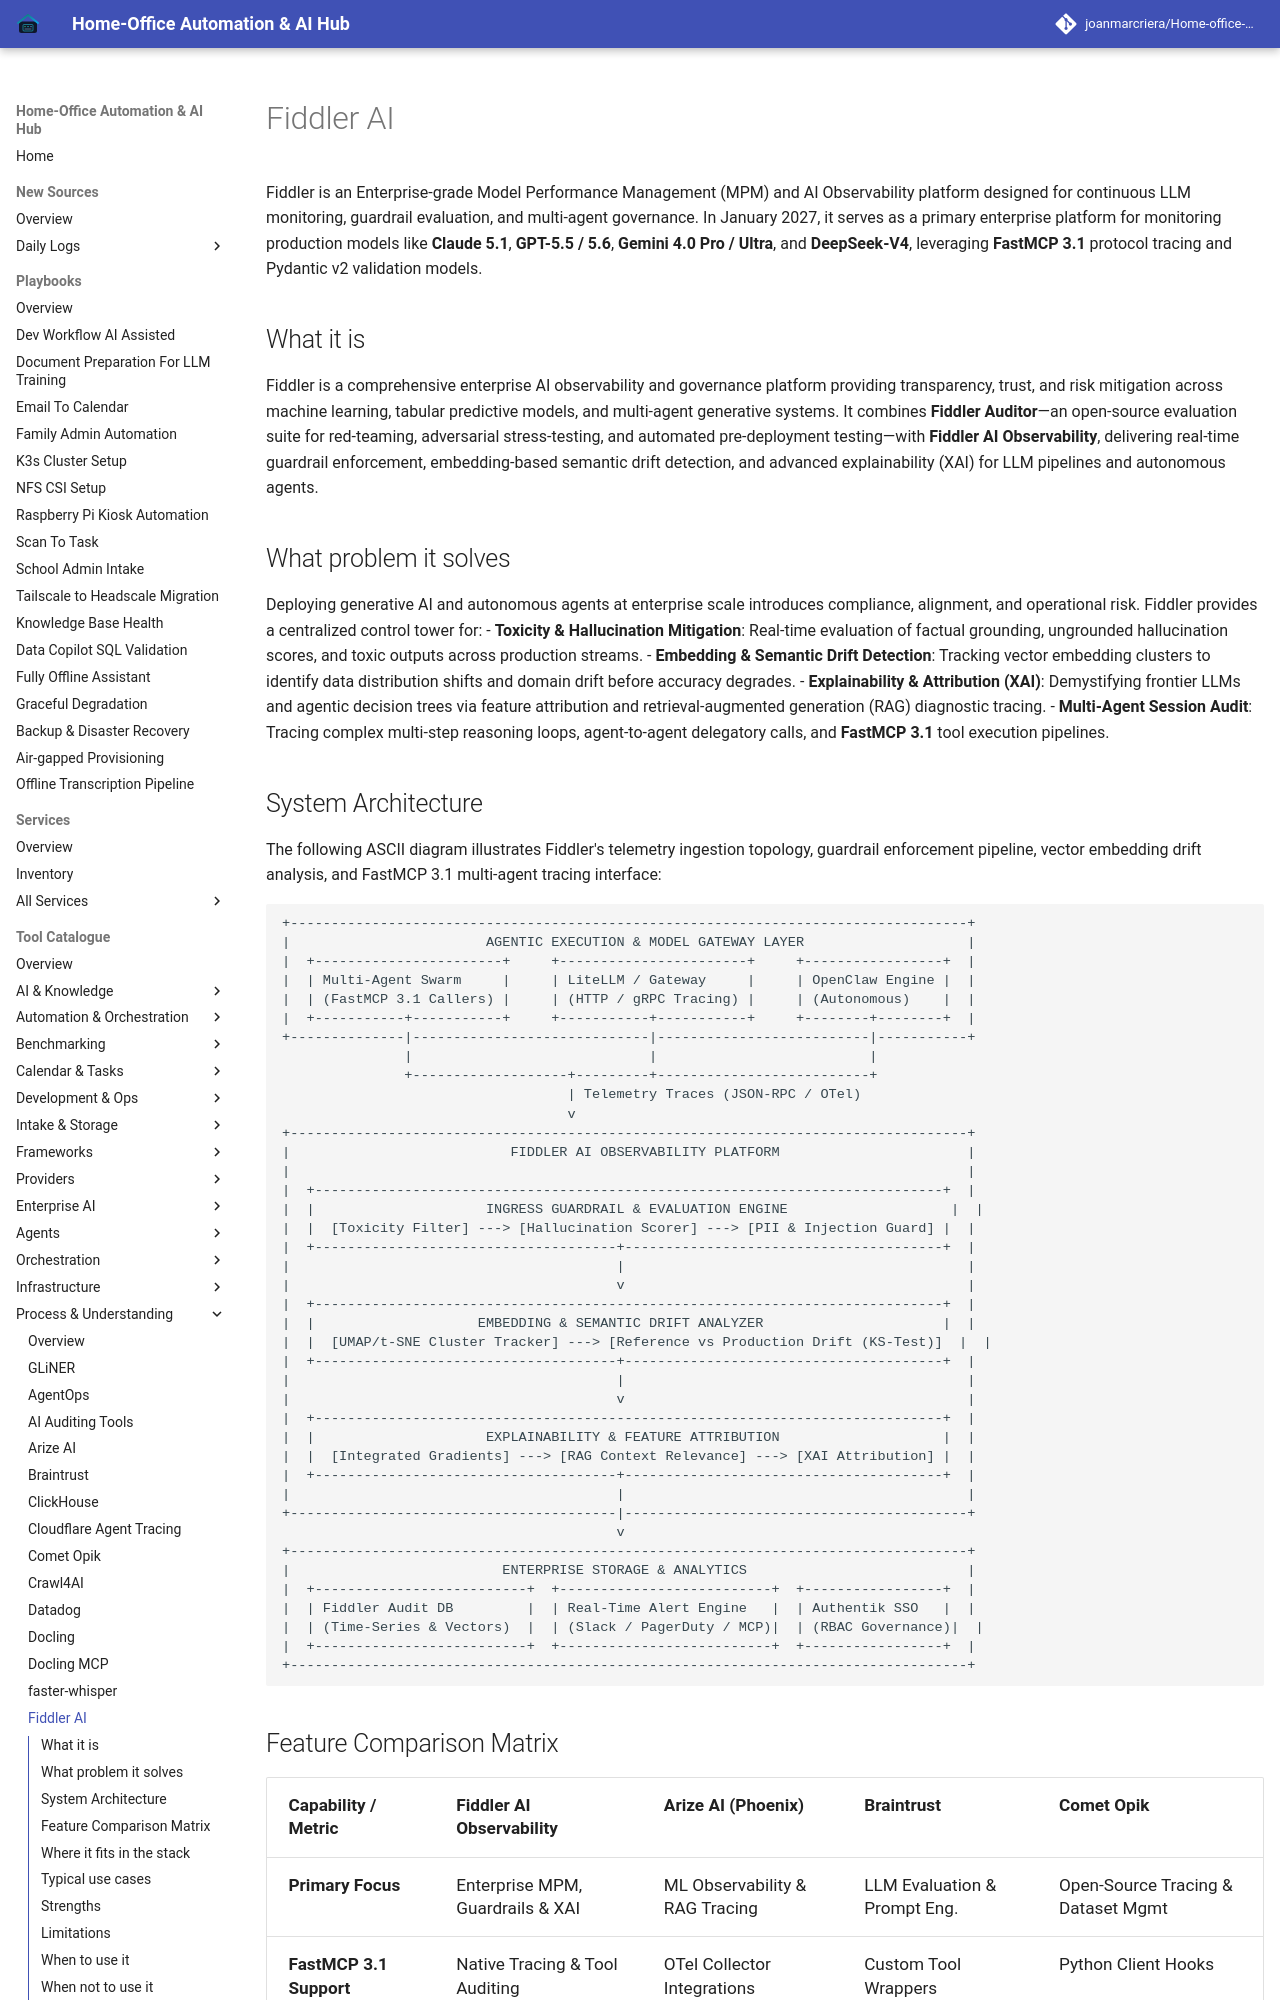

repository: joanmarcriera/Home-office-automations · page: tools/process_understanding/fiddler/index.html · generator: mkdocs

# Fiddler AI

Fiddler is an Enterprise-grade Model Performance Management (MPM) and AI Observability platform designed for continuous LLM monitoring, guardrail evaluation, and multi-agent governance. In January 2027, it serves as a primary enterprise platform for monitoring production models like **Claude 5.1**, **GPT-5.5 / 5.6**, **Gemini 4.0 Pro / Ultra**, and **DeepSeek-V4**, leveraging **FastMCP 3.1** protocol tracing and Pydantic v2 validation models.

## What it is
Fiddler is a comprehensive enterprise AI observability and governance platform providing transparency, trust, and risk mitigation across machine learning, tabular predictive models, and multi-agent generative systems. It combines **Fiddler Auditor**—an open-source evaluation suite for red-teaming, adversarial stress-testing, and automated pre-deployment testing—with **Fiddler AI Observability**, delivering real-time guardrail enforcement, embedding-based semantic drift detection, and advanced explainability (XAI) for LLM pipelines and autonomous agents.

## What problem it solves
Deploying generative AI and autonomous agents at enterprise scale introduces compliance, alignment, and operational risk. Fiddler provides a centralized control tower for:
- **Toxicity & Hallucination Mitigation**: Real-time evaluation of factual grounding, ungrounded hallucination scores, and toxic outputs across production streams.
- **Embedding & Semantic Drift Detection**: Tracking vector embedding clusters to identify data distribution shifts and domain drift before accuracy degrades.
- **Explainability & Attribution (XAI)**: Demystifying frontier LLMs and agentic decision trees via feature attribution and retrieval-augmented generation (RAG) diagnostic tracing.
- **Multi-Agent Session Audit**: Tracing complex multi-step reasoning loops, agent-to-agent delegatory calls, and **FastMCP 3.1** tool execution pipelines.
